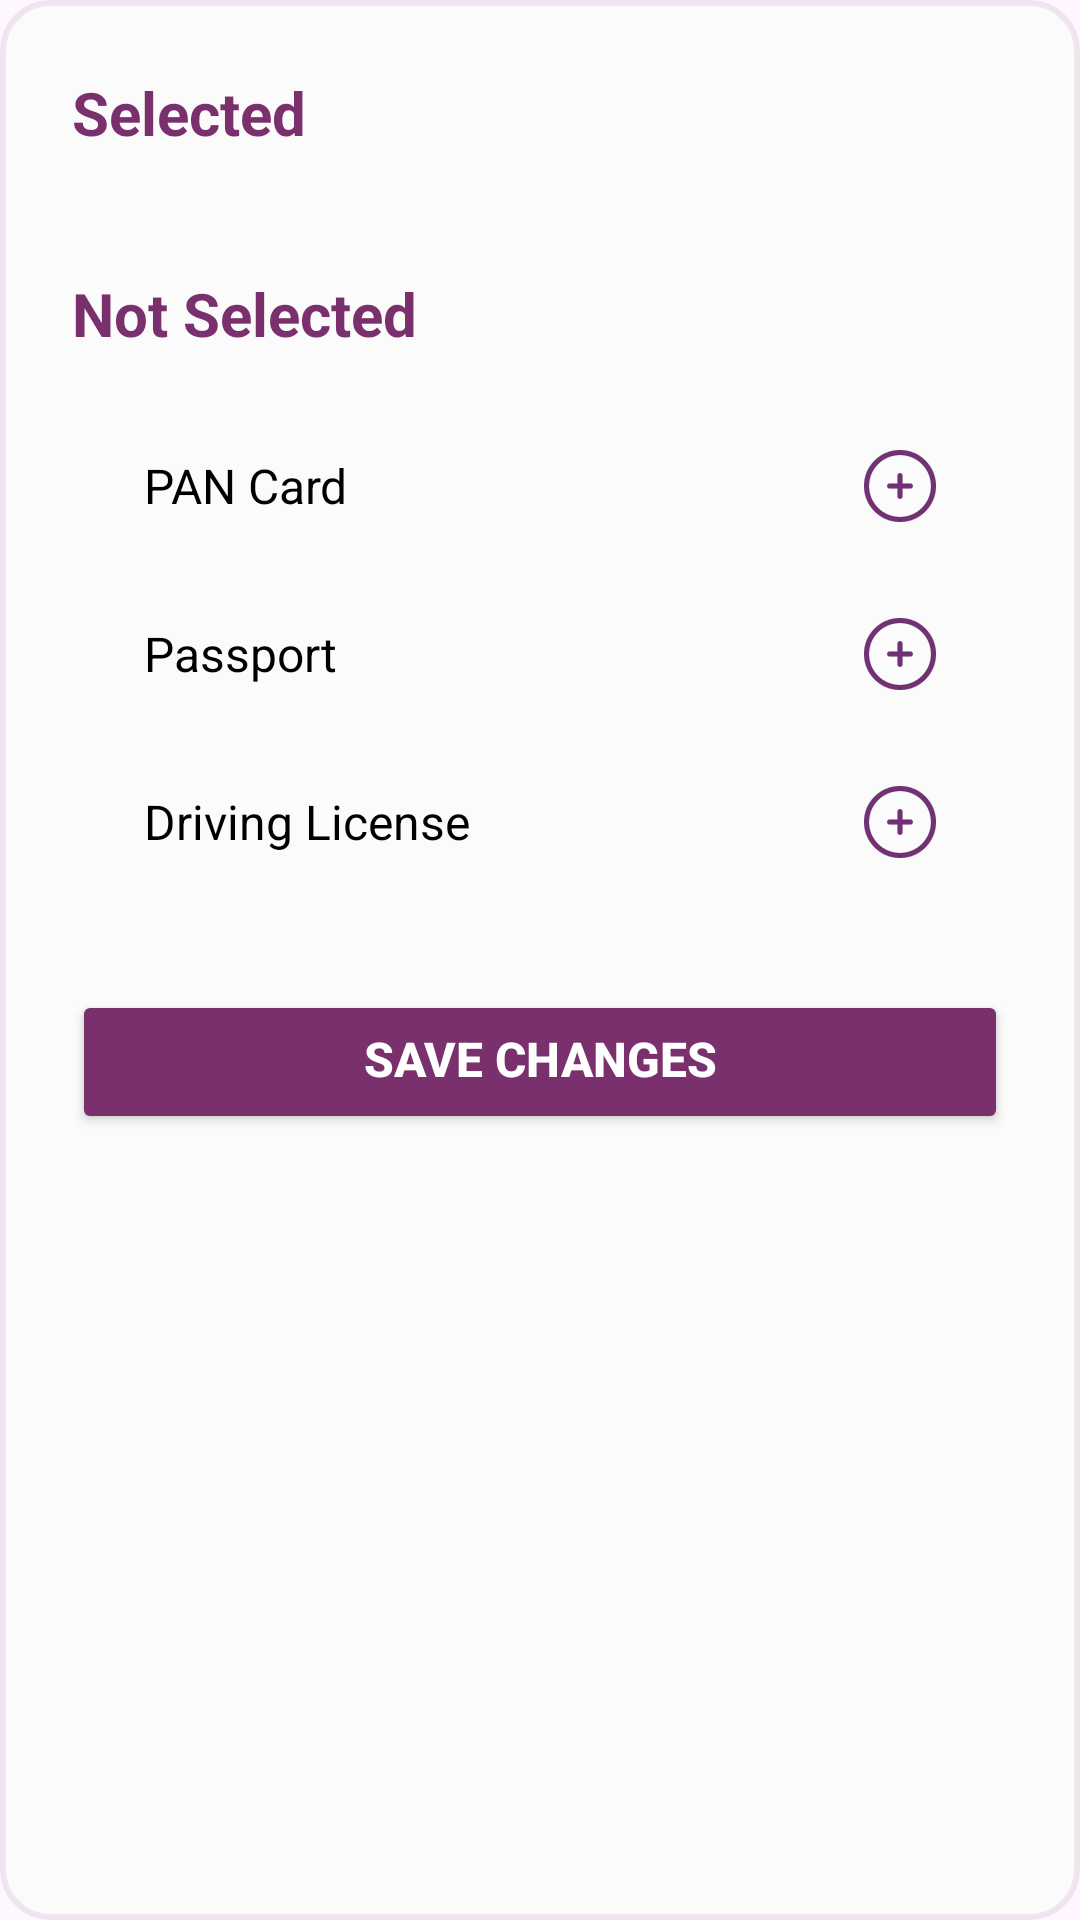

Android layout source for this screen:
<!-- AndroidManifest.xml: application theme Theme.BankApp -->
<!-- res/layout/document_selection_popup.xml -->
<LinearLayout xmlns:android="http://schemas.android.com/apk/res/android"
    android:layout_width="330dp"
    android:layout_height="wrap_content"
    xmlns:app="http://schemas.android.com/apk/res-auto"
    android:orientation="vertical"
    android:background="@drawable/lead_dialogue_background"
    android:padding="24dp">

    
    <TextView
        android:id="@+id/selected_title"
        android:layout_width="match_parent"
        android:layout_height="wrap_content"
        android:text="Selected"
        android:textColor="@color/primary"
        android:textSize="20sp"
        android:textStyle="bold"
        android:paddingBottom="8dp" />

    <LinearLayout
        android:id="@+id/selected_container"
        android:layout_width="match_parent"
        android:layout_height="wrap_content"
        android:orientation="vertical"
        android:padding="8dp">
        


    </LinearLayout>

    
    <TextView
        android:id="@+id/not_selected_title"
        android:layout_width="match_parent"
        android:layout_height="wrap_content"
        android:text="Not Selected"
        android:textColor="@color/primary"
        android:textSize="20sp"
        android:textStyle="bold"
        android:paddingTop="16dp"
        android:paddingBottom="8dp" />

    <LinearLayout
        android:id="@+id/not_selected_container"
        android:layout_width="match_parent"
        android:layout_height="wrap_content"
        android:orientation="vertical"
        android:padding="8dp">
        
        <include layout="@layout/add_more_pan"/>
        <include layout="@layout/add_more_passport"/>
        <include layout="@layout/add_more_driving"/>
        
    </LinearLayout>

    <Button
        android:id="@+id/save_changes"
        android:layout_width="match_parent"
        android:layout_height="wrap_content"
        android:layout_marginTop="20dp"
        android:backgroundTint="@color/primary"
        android:text="SAVE CHANGES"
        android:textColor="@color/white"
        android:textSize="16sp"
        android:textStyle="bold"
        android:paddingVertical="12dp"
        android:gravity="center_horizontal"
        android:layout_gravity="center_horizontal"
        app:cornerRadius="8dp"/>

</LinearLayout>
<!-- res/layout/add_more_pan.xml (included above) -->
<LinearLayout android:layout_width="match_parent"
    android:layout_height="wrap_content"
    android:orientation="horizontal"
    android:layout_margin="16dp"
    xmlns:android="http://schemas.android.com/apk/res/android">

<TextView
    android:id="@+id/panCard"
    android:layout_width="0dp"
    android:layout_height="wrap_content"
    android:layout_weight="1"
    android:text="PAN Card"
    android:textColor="@color/black"
    android:textSize="16sp"
    android:layout_gravity="start|center_vertical" />

<ImageView
    android:id="@+id/plusIconPan"
    android:layout_width="24dp"
    android:layout_height="24dp"
    android:layout_gravity="end|center_vertical"
    android:paddingStart="0dp"
    android:paddingEnd="0dp"
    android:src="@drawable/plus_svgrepo_com__1_" />

</LinearLayout>
<!-- res/layout/add_more_passport.xml (included above) -->
<LinearLayout android:layout_width="match_parent"
    android:layout_height="wrap_content"
    android:orientation="horizontal"
    android:layout_margin="16dp"
    xmlns:android="http://schemas.android.com/apk/res/android">

<TextView
    android:id="@+id/passport"
    android:layout_width="0dp"
    android:layout_height="wrap_content"
    android:layout_weight="1"
    android:text="Passport"
    android:textSize="16sp"
    android:textColor="@color/black"
    android:layout_gravity="start|center_vertical" />

<ImageView
    android:id="@+id/plusIconPassport"
    android:layout_width="24dp"
    android:layout_height="24dp"
    android:layout_gravity="end|center_vertical"
    android:contentDescription="Add Icon"
    android:paddingStart="0dp"
    android:paddingEnd="0dp"
    android:src="@drawable/plus_svgrepo_com__1_" />

</LinearLayout>
<!-- res/layout/add_more_driving.xml (included above) -->
<LinearLayout android:layout_width="match_parent"
    android:layout_height="wrap_content"
    android:orientation="horizontal"
    android:layout_margin="16dp"
    xmlns:android="http://schemas.android.com/apk/res/android">

<TextView
    android:id="@+id/drivingLicense"
    android:layout_width="0dp"
    android:layout_height="wrap_content"
    android:layout_weight="1"
    android:text="Driving License"
    android:textColor="@color/black"
    android:textSize="16sp"
    android:layout_gravity="start|center_vertical" />

<ImageView
    android:id="@+id/plusIconDriving"
    android:layout_width="24dp"
    android:layout_height="24dp"
    android:layout_gravity="end|center_vertical"
    android:contentDescription="Add Icon"
    android:paddingStart="0dp"
    android:paddingEnd="0dp"
    android:src="@drawable/plus_svgrepo_com__1_" />

</LinearLayout>
<!-- resources referenced by this layout -->
<resources>
  <color name="black">#FF000000</color>
  <color name="primary">#7A306c</color>
  <color name="white">#FFFFFFFF</color>
  <!-- drawable lead_dialogue_background (drawable) -->
  <shape xmlns:android="http://schemas.android.com/apk/res/android"
      android:shape="rectangle">
      <corners android:radius="16dp" />
      <solid android:color="#FBFBFB" />
      <stroke
          android:width="2dp"
          android:color="#1A7A306C" />
  </shape>
  <!-- drawable plus_svgrepo_com__1_ (drawable) -->
  <vector xmlns:android="http://schemas.android.com/apk/res/android"
      android:width="800dp"
      android:height="800dp"
      android:viewportWidth="490"
      android:viewportHeight="490">
    <path
        android:strokeWidth="1"
        android:pathData="M227.8,174.1v53.7h-53.7c-9.5,0 -17.2,7.7 -17.2,17.2s7.7,17.2 17.2,17.2h53.7v53.7c0,9.5 7.7,17.2 17.2,17.2s17.1,-7.7 17.1,-17.2v-53.7h53.7c9.5,0 17.2,-7.7 17.2,-17.2s-7.7,-17.2 -17.2,-17.2h-53.7v-53.7c0,-9.5 -7.7,-17.2 -17.1,-17.2S227.8,164.6 227.8,174.1z"
        android:fillColor="#703273"
        android:strokeColor="#703273"/>
    <path
        android:strokeWidth="1"
        android:pathData="M71.7,71.7C25.5,118 0,179.5 0,245s25.5,127 71.8,173.3C118,464.5 179.6,490 245,490s127,-25.5 173.3,-71.8C464.5,372 490,310.4 490,245s-25.5,-127 -71.8,-173.3C372,25.5 310.5,0 245,0C179.6,0 118,25.5 71.7,71.7zM455.7,245c0,56.3 -21.9,109.2 -61.7,149s-92.7,61.7 -149,61.7S135.8,433.8 96,394s-61.7,-92.7 -61.7,-149S56.2,135.8 96,96s92.7,-61.7 149,-61.7S354.2,56.2 394,96S455.7,188.7 455.7,245z"
        android:fillColor="#703273"
        android:strokeColor="#703273"/>
  </vector>
  <style name="Theme.BankApp" parent="Base.Theme.BankApp" />
  <style name="Base.Theme.BankApp" parent="Theme.Material3.DayNight.NoActionBar">
          
          <item name="android:colorPrimary">@color/primary</item>
          
          <item name="android:colorPrimaryDark">@color/black</item>
  
          
          <item name="android:colorButtonNormal">@color/primary</item>
      </style>
</resources>
